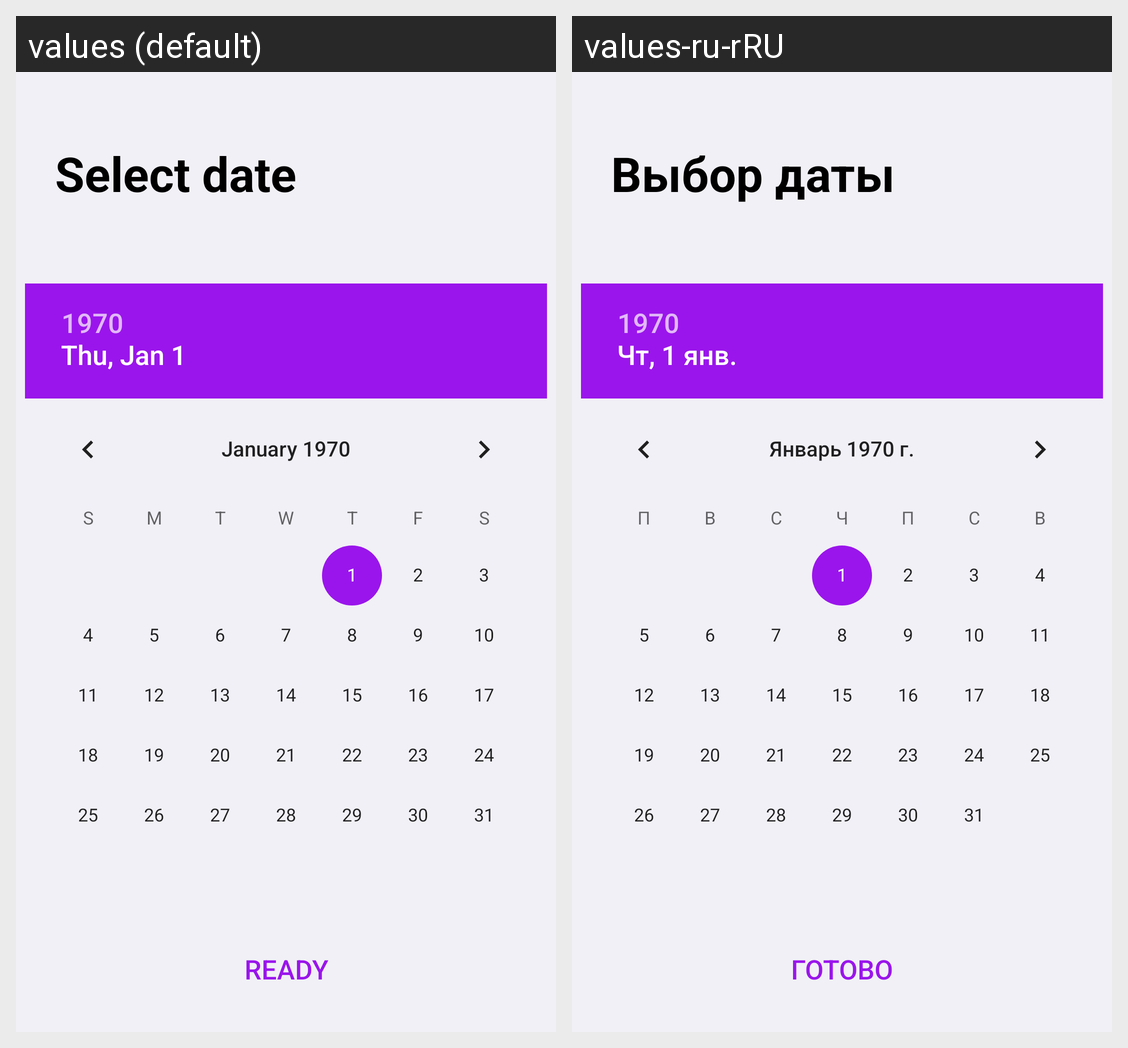

For this localized Android screen grid, give each drawn string resource with its value in every locale shown.
Android screen res/layout/fragment_record_date_selection.xml rendered under 2 locales, left to right: values (default), values-ru-rRU. Device: Nexus 5 (rendered at 1080×1920; each locale shown at half size, 540×960, under a caption strip naming it); theme Theme.PictureSnap.
Strings drawn on this screen, with the default value and each locale's value (text and hints the layout hard-codes, and strings that could not be matched under every locale, appear in the picture but are not listed):

date_selection
  values: Select date
  values-ru-rRU: Выбор даты

ready
  values: Ready
  values-ru-rRU: Готово
